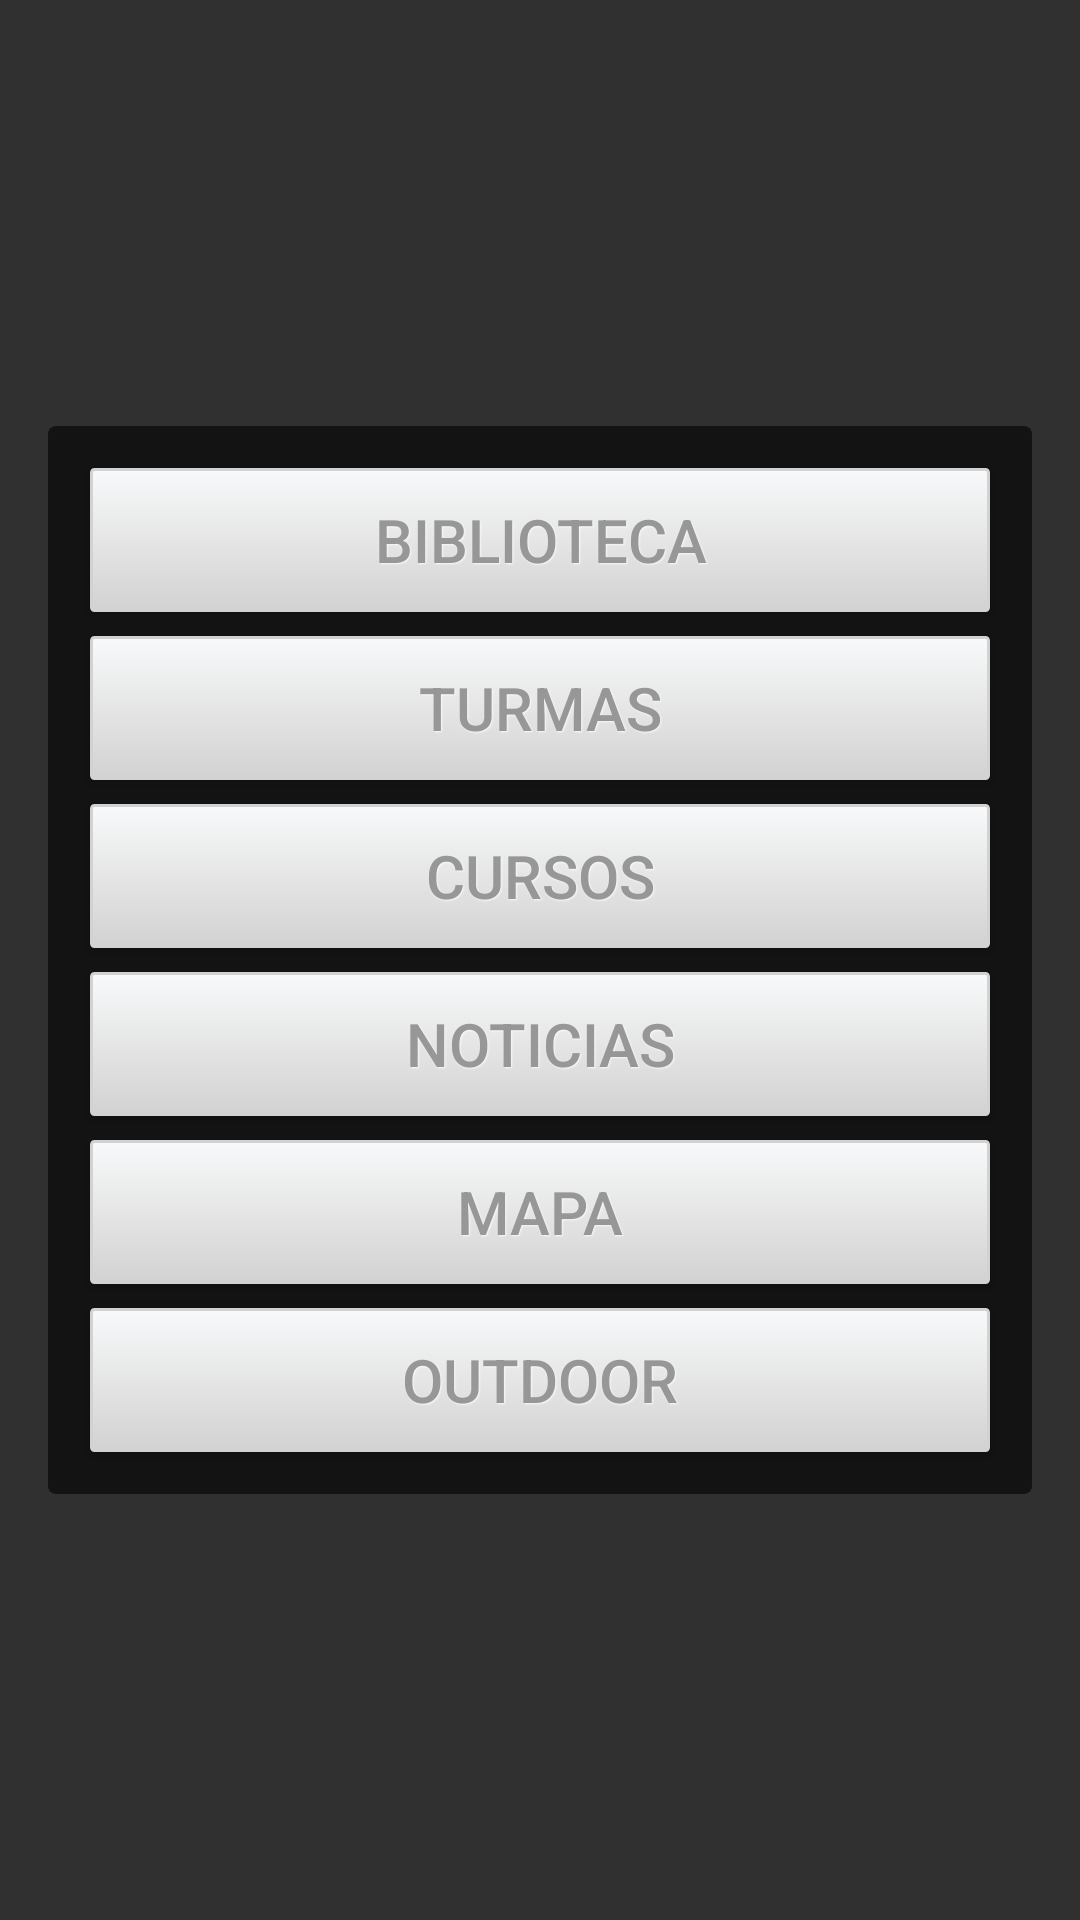

Android layout source for this screen:
<!-- AndroidManifest.xml: application theme Theme.MyTheme -->
<!-- res/layout/fragment_menu.xml -->
<RelativeLayout xmlns:android="http://schemas.android.com/apk/res/android"
    android:layout_width="match_parent"
    android:layout_height="match_parent"
    android:paddingBottom="@dimen/activity_vertical_margin"
    android:paddingLeft="@dimen/activity_horizontal_margin"
    android:paddingRight="@dimen/activity_horizontal_margin"
    android:paddingTop="@dimen/activity_vertical_margin">

    <LinearLayout
        android:orientation="vertical"
        android:layout_width="match_parent"
        android:layout_height="wrap_content"
        android:layout_centerInParent="true"
        android:background="@drawable/linearlayout_bg"
        android:padding="10dp"
        android:id="@+id/linearLayout">

        <Button
            android:id="@+id/btn_biblioteca"
            android:layout_width="match_parent"
            android:layout_height="wrap_content"
            android:padding="10dp"
            android:layout_margin="4dp"
            android:text="BIBLIOTECA"
            android:background="@drawable/button_default_bg"
            style="@style/DefaultButtonText"
            />
        <Button
            android:id="@+id/btn_turmas"
            android:layout_width="match_parent"
            android:layout_height="wrap_content"
            android:padding="10dp"
            android:layout_margin="4dp"
            android:text="TURMAS"
            style="@style/DefaultButtonText"
            android:background="@drawable/button_default_bg"
            />
        <Button
            android:id="@+id/btn_cursos"
            android:layout_width="match_parent"
            android:layout_height="wrap_content"
            android:padding="10dp"
            android:layout_margin="4dp"
            android:text="CURSOS"
            style="@style/DefaultButtonText"
            android:background="@drawable/button_default_bg"
            />
        <Button
            android:id="@+id/btn_noticias"
            android:layout_width="match_parent"
            android:layout_height="wrap_content"
            android:padding="10dp"
            android:layout_margin="4dp"
            android:text="NOTICIAS"
            style="@style/DefaultButtonText"
            android:background="@drawable/button_default_bg"
            />
        <Button
            android:id="@+id/btn_mapa"
            android:layout_width="match_parent"
            android:layout_height="wrap_content"
            android:padding="10dp"
            android:layout_margin="4dp"
            android:text="MAPA"
            style="@style/DefaultButtonText"
            android:background="@drawable/button_default_bg"
            />
        <Button
            android:id="@+id/btn_outdoor"
            android:layout_width="match_parent"
            android:layout_height="wrap_content"
            android:padding="10dp"
            android:layout_margin="4dp"
            android:text="OUTDOOR"
            style="@style/DefaultButtonText"
            android:background="@drawable/button_default_bg"
            />
    </LinearLayout>

    <ProgressBar
        android:visibility="gone"
        android:layout_gravity="center"
        android:id="@+id/pb_load"
        android:layout_width="40dp"
        android:layout_height="40dp" />
</RelativeLayout>
<!-- resources referenced by this layout -->
<resources>
  <dimen name="activity_horizontal_margin">16dp</dimen>
  <dimen name="activity_vertical_margin">16dp</dimen>
  <!-- drawable button_default_bg (drawable) -->
  <?xml version="1.0" encoding="utf-8"?>
  <selector xmlns:android="http://schemas.android.com/apk/res/android">
      <item  android:state_pressed="true" >
          <shape>
              <solid
                  android:color="#f8f9fa" />
              <stroke
                  android:width="1dp"
                  android:color="#d2d2d2" />
              <corners
                  android:radius="1dp" />
          </shape>
      </item>
      <item>
          <shape>
              <gradient
                  android:startColor="#f8f9fa"
                  android:endColor="#d2d2d2"
                  android:angle="270" />
              <stroke
                  android:width="1dp"
                  android:color="#d2d2d2" />
              <corners
                  android:radius="1dp" />
  
          </shape>
      </item>
  </selector>
  <!-- drawable linearlayout_bg (drawable) -->
  <?xml version="1.0" encoding="utf-8"?>
  <shape xmlns:android="http://schemas.android.com/apk/res/android"
      android:shape="rectangle">
  
      <solid android:color="#99000000" ></solid>
  
      <corners android:radius="8px"></corners>
  
      <stroke  android:width="0dp" android:color="#A4C2E0"></stroke>
  
  </shape>
  <style name="DefaultButtonText">
          <item name="android:layout_width">fill_parent</item>
          <item name="android:layout_height">wrap_content</item>
          <item name="android:textColor">#979797</item>
          <item name="android:gravity">center</item>
          <item name="android:layout_margin">3dp</item>
          <item name="android:textStyle">normal</item>
          <item name="android:textSize">20sp</item>
          <item name="android:shadowColor">#f9f9f9</item>
          <item name="android:shadowDx">1</item>
          <item name="android:shadowDy">1</item>
          <item name="android:shadowRadius">1</item>
      </style>
  <style name="Theme.MyTheme" parent="Theme.AppCompat.NoActionBar">
          
          
          <item name="colorPrimary">@color/primary</item>
  
          
          <item name="colorPrimaryDark">@color/primary_dark</item>
  
          
          <item name="colorAccent">@color/accent</item>
  
          
          <item name="colorControlNormal">@android:color/white</item>
  
          
          <item name="material_drawer_primary_text">@color/primary_text</item>
          <item name="material_drawer_selected_text">@color/primary</item>
      </style>
  <color name="primary">#607D8B</color>
  <color name="primary_dark">#455A64</color>
  <color name="accent">#FF9800</color>
  <color name="primary_text">#212121</color>
</resources>
